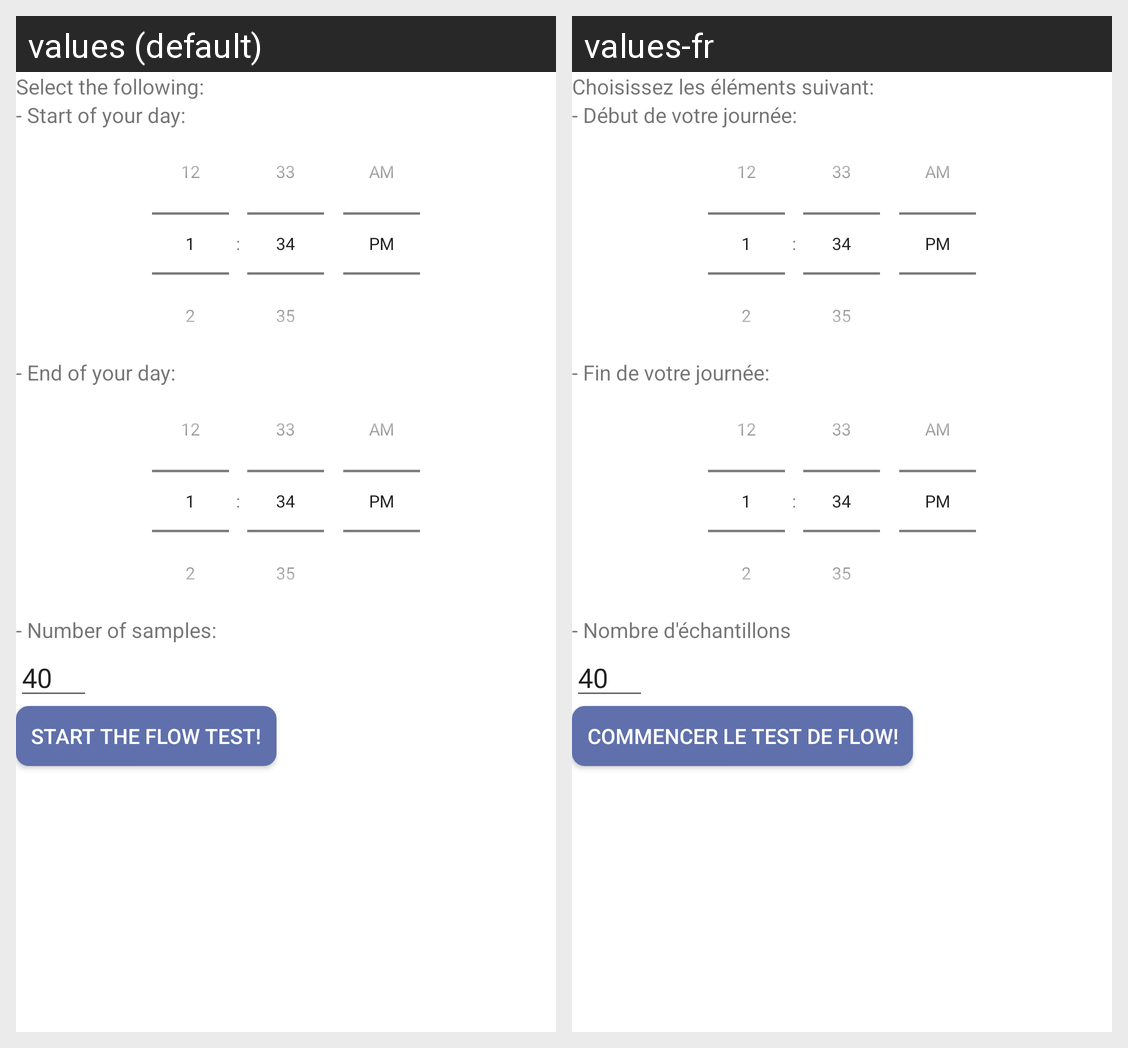

Locale-by-locale string values for the Android screen shown in this grid:
Android screen res/layout/settings_screen.xml rendered under 2 locales, left to right: values (default), values-fr. Device: Nexus 5 (rendered at 1080×1920; each locale shown at half size, 540×960, under a caption strip naming it); theme AppTheme.
Strings drawn on this screen, with the default value and each locale's value (text and hints the layout hard-codes, and strings that could not be matched under every locale, appear in the picture but are not listed):

settings_title
  values: Select the following:
  values-fr: Choisissez les éléments suivant:

start_day
  values: - Start of your day:
  values-fr: - Début de votre journée:

end_day
  values: - End of your day:
  values-fr: - Fin de votre journée:

nb_samples
  values: - Number of samples:
  values-fr: - Nombre d'échantillons

start_notifications
  values: Start the Flow test!
  values-fr: Commencer le test de Flow!
